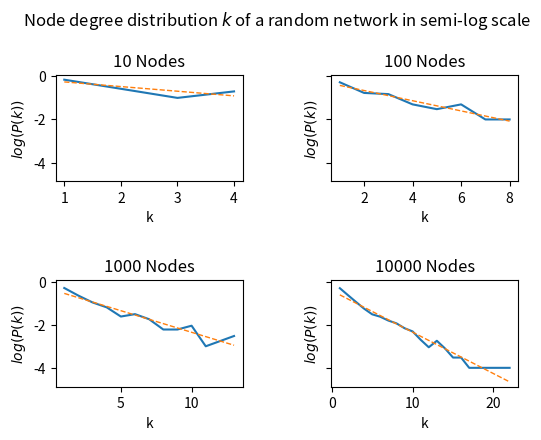

This figure's Python source: (Note: this script raises an exception after producing the figure.)
import math
import networkx as nx
import numpy as np
import random
import matplotlib.pyplot as plt

SEED = 315 

# Set randomness
np.random.seed(315)

# Set variables
STEPS = 100

# Create structures for holding data
all_k = []
all_Pk = []

# Initialize a graph with a single node
G = nx.empty_graph(n=1)

if __name__ == "__main__":
    # Set up the plot/subplots for iteration
    NUM_ACROSS = 2
    NUM_DOWN = 2
    ITER_NODES = [10, 100, 1000, 10000]
    fig, axs = plt.subplots(NUM_ACROSS, NUM_DOWN, sharex=False, sharey=True)
    fig.tight_layout(pad=5.0)
    fig.suptitle('Node degree distribution $k$ of a random network in semi-log scale')

    # iterate over discrete number of steps and generate the netowrk
    for iter in ITER_NODES:
        for i in range(iter):
            # Randomly select another node to pair with then add an edge
            if i != 0: # no neighbor to select if there's only one node
                neighbor = np.random.choice(G.nodes())
                G.add_node(i)
                G.add_edge(i, neighbor)
            else:
                pass

        # Analyze the randomly generated network
        degrees = [n[1] for n in G.degree]
        degree_values = list(set(degrees))
        Pk = {v:degrees.count(v) / len(G.nodes) for v in degree_values}

        k_lst = list(Pk.keys())
        Pk_lst = list(Pk.values())
        Pk_log_lst = [np.log10(pk) for pk in Pk_lst]

        print("Max node degree for graph with ", str(iter), " nodes: \t", max(k_lst))
        print("Min node degree for graph with ", str(iter), " nodes: \t", min(k_lst))
        
        # Save results to data structure
        all_k.append(k_lst)
        all_Pk.append(Pk_log_lst)

    # Plot the results
    # use LaTeX fonts in the plot
    plt.rc("text", usetex=False)
    plt.rc("font", family='serif')

    # Iterate through each generated network data from previous step
    for pi in range(NUM_ACROSS):
        for pj in range(NUM_DOWN):
            # Map matrix [i,j] values to index in a flat array
            idx = pi * NUM_ACROSS + pj

            # Calculate best fit line for each k, P(k) generated data
            a, b = np.polyfit(all_k[idx], all_Pk[idx], 1)

            axs[pi % NUM_ACROSS, pj % NUM_DOWN].plot(all_k[idx], all_Pk[idx]) # k, P(k)
            axs[pi % NUM_ACROSS, pj % NUM_DOWN].plot(all_k[idx], np.multiply(a, all_k[idx]) + b, linestyle="--", linewidth=1) # best fit line
            axs[pi % NUM_ACROSS, pj % NUM_DOWN].set_title(str(ITER_NODES[idx]) + ' Nodes')

            #add fitted regression equation to plot
            # axs[pi % NUM_ACROSS, pj % NUM_DOWN].text(1, 17, 'y = ' + '{:.2f}'.format(b) + ' + {:.2f}'.format(b) + 'x', size=8)
            print("Slope of best fit line: \t", a)
    
    # axs[0, 0].plot(k_lst, Pk_log_lst)
    # axs[0, 0].set_title('10 Nodes')
    # axs[0, 1].plot(k_lst, Pk_log_lst, 'tab:orange')
    # axs[0, 1].set_title('100 Nodes')
    # axs[1, 0].plot(k_lst, Pk_log_lst, 'tab:green')
    # axs[1, 0].set_title('1000 Nodes')
    # axs[1, 1].plot(k_lst, Pk_log_lst, 'tab:red')
    # axs[1, 1].set_title('10000 Nodes')

    # After all subplot iterations, label the plot
    for ax in axs.flat:
        ax.set(xlabel='k', ylabel='$log(P(k))$')

    # Hide x labels and tick labels for top plots and y ticks for right plots.
    # for ax in axs.flat:
    #     ax.label_outer()

    plt.savefig("../output/images/random-network_node_degree_analysis.png")
    plt.show()

    # Draw the final network graph
    nx.draw_circular(G, node_size=4)
    plt.savefig("../output/images/random-network_network_viz.png")
    plt.show()
